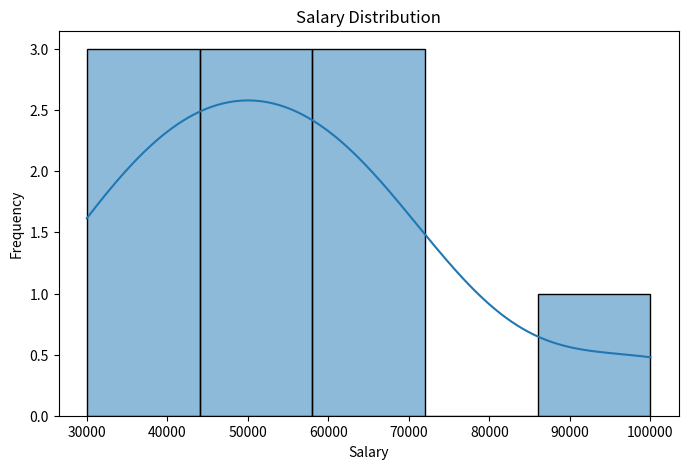
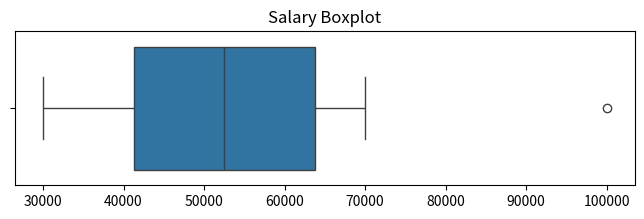

Write the Python code that produced these figures, in order.
import pandas as pd
import seaborn as sns
import matplotlib.pyplot as plt

# Dataset
salary = [
    30000,
    35000,
    40000,
    45000,
    50000,
    55000,
    60000,
    65000,
    70000,
    100000
]

s = pd.Series(salary)

# ======================
# Spread Statistics
# ======================

salary_range = s.max() - s.min()

variance = s.var()

std_dev = s.std()

q1 = s.quantile(0.25)

q3 = s.quantile(0.75)

iqr = q3 - q1

cv = (std_dev / s.mean()) * 100

print("Range:", salary_range)
print("Variance:", variance)
print("Standard Deviation:", std_dev)
print("Q1:", q1)
print("Q3:", q3)
print("IQR:", iqr)
print("Coefficient of Variation (%):", cv)

# ======================
# Outlier Detection
# ======================

lower_bound = q1 - 1.5 * iqr
upper_bound = q3 + 1.5 * iqr

outliers = s[(s < lower_bound) | (s > upper_bound)]

print("\nLower Bound:", lower_bound)
print("Upper Bound:", upper_bound)

print("\nOutliers:")
print(outliers)

# ======================
# Histogram
# ======================

plt.figure(figsize=(8,5))

sns.histplot(salary, kde=True)

plt.title("Salary Distribution")
plt.xlabel("Salary")
plt.ylabel("Frequency")

plt.show()

# ======================
# Boxplot
# ======================

plt.figure(figsize=(8,2))

sns.boxplot(x=salary)

plt.title("Salary Boxplot")

plt.show()
